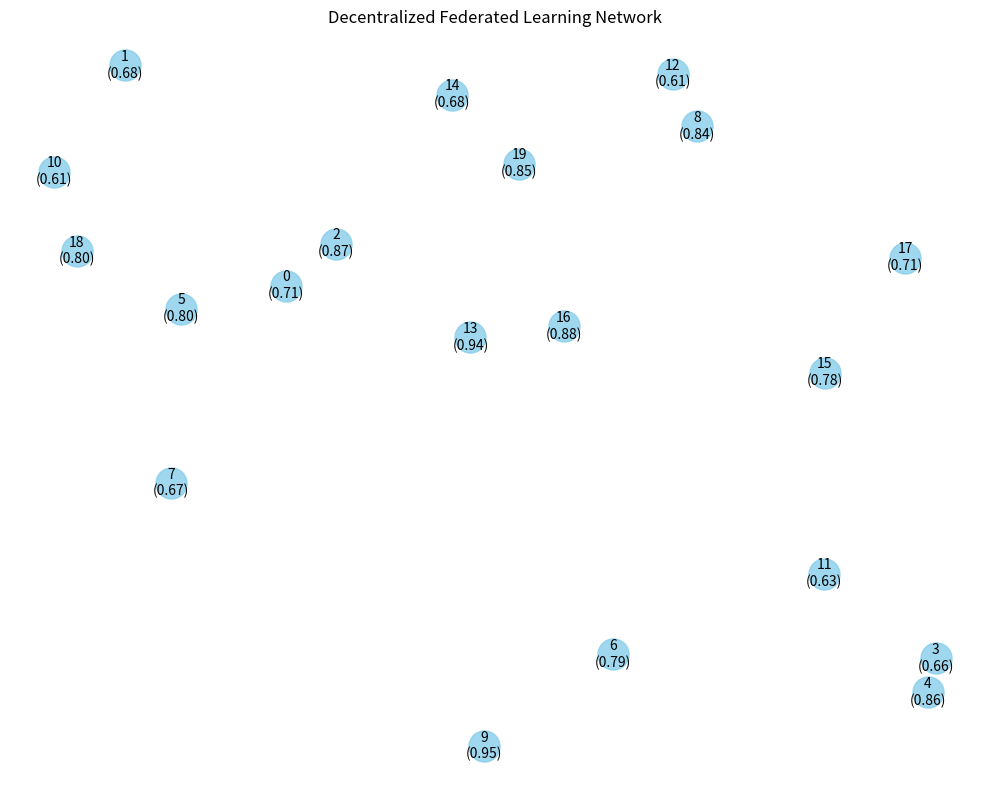
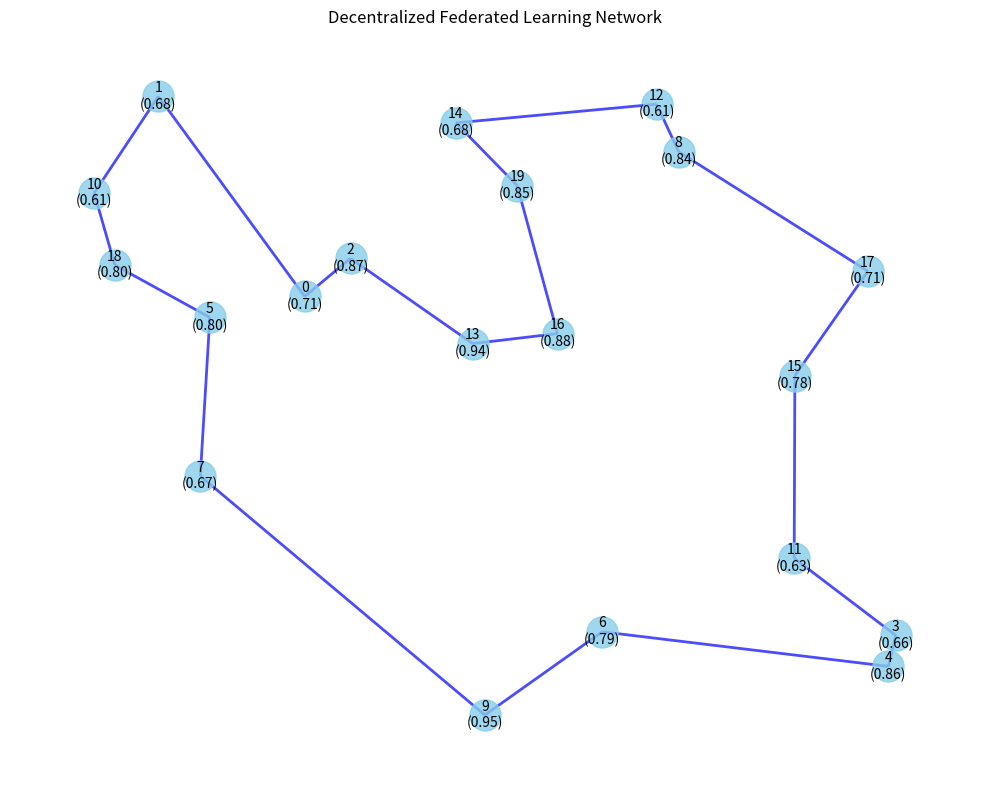
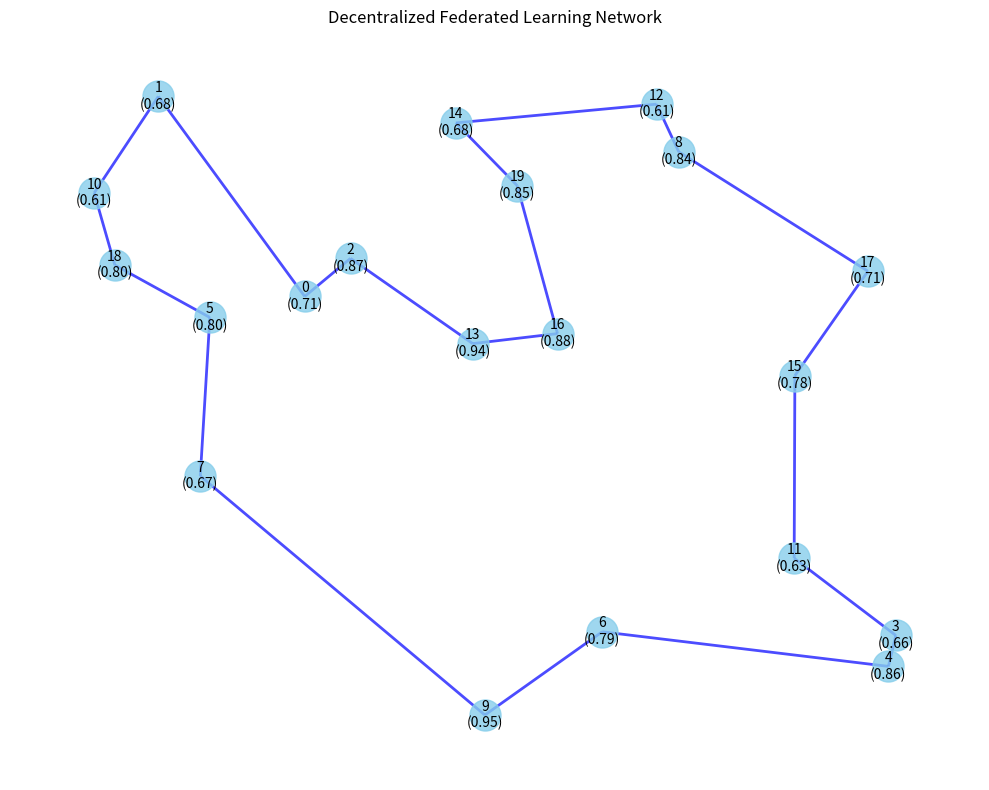
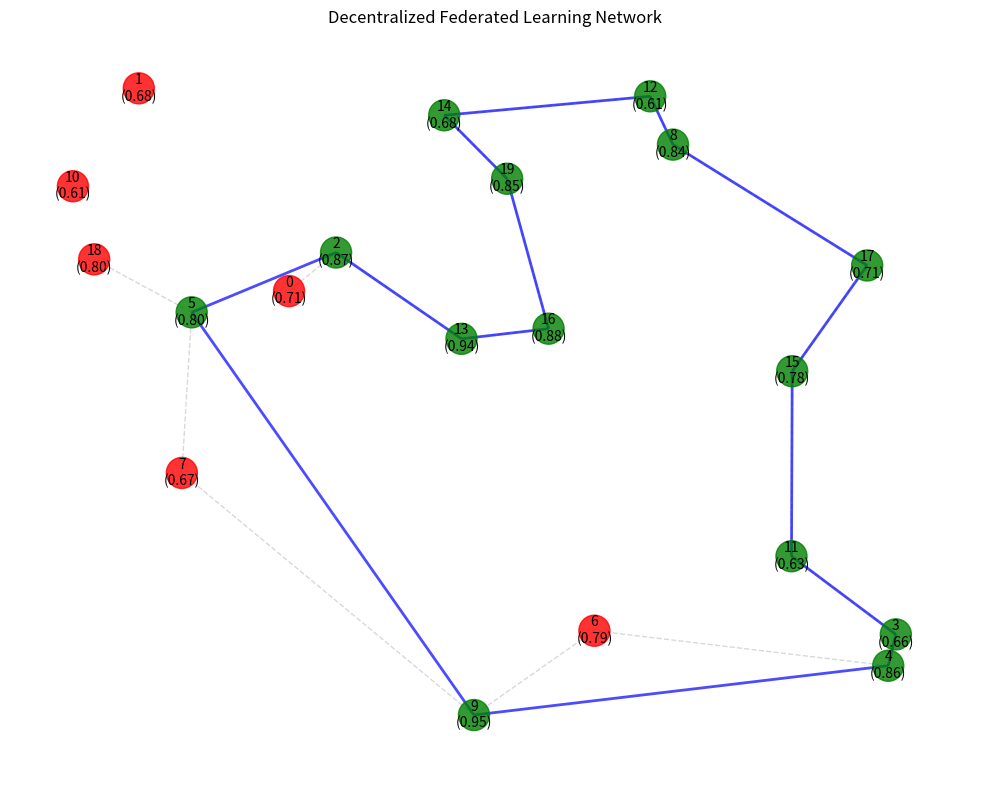

Python code for these plots, in order:
import numpy as np
import matplotlib.pyplot as plt
import networkx as nx
from scipy.stats import norm, multivariate_normal
import random
import time
from collections import defaultdict


class Node:
    """Represents a node in the federated learning network"""

    def __init__(self, node_id, position, reliability=0.6, data_quality=0.9):
        self.node_id = node_id
        self.position = position  # 2D position for calculating distances
        self.reliability = reliability  # Probability of participation
        self.data_quality = data_quality  # Quality of data (affects model performance)
        self.online = False  # Current participation status

    def __repr__(self):
        return f"Node({self.node_id}, reliability={self.reliability:.2f}, quality={self.data_quality:.2f})"


class FederatedNetwork:
    """Simulates a decentralized federated learning network with correlated participation patterns"""

    def __init__(self, num_nodes=20, correlation_strength=0.4, grid_size=100):
        self.num_nodes = num_nodes
        self.correlation_strength = correlation_strength
        self.grid_size = grid_size
        self.nodes = []
        self.correlation_matrix = None
        self.distance_matrix = None
        self.communication_costs = None
        self.current_path = None

        self._initialize_nodes()
        self._create_correlation_matrix()
        self._calculate_distance_matrix()
        self._calculate_communication_costs()

    def _initialize_nodes(self):
        """Create nodes with random positions and attributes"""
        for i in range(self.num_nodes):
            # Random position in 2D space
            pos = (random.uniform(0, self.grid_size), random.uniform(0, self.grid_size))

            # Random reliability between 0.6 and 0.95
            reliability = random.uniform(0.6, 0.95)

            # Random data quality between 0.7 and 0.99
            data_quality = random.uniform(0.7, 0.99)

            self.nodes.append(Node(i, pos, reliability, data_quality))

    def _create_correlation_matrix(self):
        """
        Create a correlation matrix for node participation
        Nodes that are closer to each other have more correlated participation patterns
        """
        n = self.num_nodes
        base_matrix = np.eye(n)

        # Calculate pairwise distances between nodes
        positions = np.array([node.position for node in self.nodes])
        dist_matrix = np.zeros((n, n))

        for i in range(n):
            for j in range(i + 1, n):
                # Euclidean distance
                dist = np.linalg.norm(positions[i] - positions[j])
                # Normalize by max possible distance
                max_dist = np.sqrt(2) * self.grid_size
                norm_dist = dist / max_dist

                # Convert distance to correlation (closer = more correlated)
                # Correlation decays with distance
                correlation = self.correlation_strength * np.exp(-3 * norm_dist)

                # Make the matrix symmetric
                base_matrix[i, j] = correlation
                base_matrix[j, i] = correlation

        # Ensure the matrix is positive definite (required for valid correlation matrix)
        min_eig = np.min(np.linalg.eigvals(base_matrix))
        if min_eig < 0:
            base_matrix += (-min_eig + 0.01) * np.eye(n)

        # Normalize to ensure diagonal is 1
        for i in range(n):
            for j in range(n):
                if i != j:
                    base_matrix[i, j] = base_matrix[i, j] / np.sqrt(
                        base_matrix[i, i] * base_matrix[j, j]
                    )

        np.fill_diagonal(base_matrix, 1.0)
        self.correlation_matrix = base_matrix

    def _calculate_distance_matrix(self):
        """Calculate pairwise distances between nodes"""
        n = self.num_nodes
        self.distance_matrix = np.zeros((n, n))

        for i in range(n):
            for j in range(n):
                if i != j:
                    # Euclidean distance
                    self.distance_matrix[i, j] = np.linalg.norm(
                        np.array(self.nodes[i].position)
                        - np.array(self.nodes[j].position)
                    )

    def _calculate_communication_costs(self):
        """
        Calculate communication costs between nodes
        Cost depends on distance and data quality
        """
        n = self.num_nodes
        self.communication_costs = np.zeros((n, n))

        for i in range(n):
            for j in range(n):
                if i != j:
                    # Base cost is distance
                    base_cost = self.distance_matrix[i, j]

                    # Adjust cost based on data quality
                    # Lower quality data is less valuable, so cost per bit of useful info is higher
                    quality_factor = 1.0 / (
                        0.5 * (self.nodes[i].data_quality + self.nodes[j].data_quality)
                    )

                    self.communication_costs[i, j] = base_cost * quality_factor

    def simulate_node_participation(self):
        """
        Simulate which nodes are online in this round
        Uses the correlation matrix to generate correlated participation
        """
        # Generate correlated random variables using multivariate normal distribution
        mean = np.zeros(self.num_nodes)
        samples = np.random.multivariate_normal(mean, self.correlation_matrix)

        # Convert to binary participation based on node reliability
        thresholds = norm.ppf(1 - np.array([node.reliability for node in self.nodes]))
        participation = (samples > thresholds).astype(int)

        # Update node status
        for i, node in enumerate(self.nodes):
            node.online = bool(participation[i])

        return participation

    def calculate_path_cost(self, path, online_status):
        """
        Calculate the cost of a path considering only online nodes
        path: list of node indices
        online_status: binary array indicating if nodes are online
        """
        online_path = [node_idx for node_idx in path if online_status[node_idx]]

        if len(online_path) <= 1:
            return 0  # No communication needed

        cost = 0
        for i in range(len(online_path) - 1):
            src, dest = online_path[i], online_path[i + 1]
            cost += self.communication_costs[src, dest]

        # Add cost to return to first node (if any)
        if len(online_path) > 1:
            cost += self.communication_costs[online_path[-1], online_path[0]]

        return cost

    def expected_path_cost(self, path, num_samples=1000):
        """
        Calculate the expected cost of a path considering stochastic participation
        Uses Monte Carlo simulation
        """
        total_cost = 0

        for _ in range(num_samples):
            online_status = self.simulate_node_participation()
            total_cost += self.calculate_path_cost(path, online_status)

        return total_cost / num_samples

    def nearest_neighbor_path(self):
        """Generate a path using the nearest neighbor heuristic"""
        n = self.num_nodes
        path = [0]  # Start with node 0
        unvisited = set(range(1, n))

        while unvisited:
            current = path[-1]
            next_node = min(
                unvisited, key=lambda i: self.communication_costs[current, i]
            )
            path.append(next_node)
            unvisited.remove(next_node)

        return path

    def two_opt_swap(self, path, i, k):
        """Perform a 2-opt swap on the path"""
        new_path = path.copy()
        new_path[i : k + 1] = reversed(new_path[i : k + 1])
        return new_path

    def two_opt_path_optimization(self, initial_path, max_iterations=100):
        """Optimize a path using 2-opt local search"""
        best_path = initial_path.copy()
        best_cost = self.expected_path_cost(best_path)
        improved = True
        iteration = 0

        while improved and iteration < max_iterations:
            improved = False
            iteration += 1

            for i in range(1, len(best_path) - 1):
                for k in range(i + 1, len(best_path)):
                    new_path = self.two_opt_swap(best_path, i, k)
                    new_cost = self.expected_path_cost(new_path)

                    if new_cost < best_cost:
                        best_path = new_path
                        best_cost = new_cost
                        improved = True
                        print(
                            f"Iteration {iteration}: Found better path with cost {best_cost:.2f}"
                        )
                        break

                if improved:
                    break

        return best_path, best_cost

    def simulate_correlated_ant_colony(
        self, num_ants=10, num_iterations=20, alpha=1.0, beta=2.0, evaporation=0.5
    ):
        """
        Implement a version of Ant Colony Optimization that considers
        correlation between nodes (similar to the CPTSP approach)
        """
        n = self.num_nodes

        # Initialize pheromone matrix
        pheromone = np.ones((n, n))

        # Probability of being online
        reliability = np.array([node.reliability for node in self.nodes])

        best_path = None
        best_cost = float("inf")

        for iteration in range(num_iterations):
            paths = []
            costs = []

            # Each ant constructs a tour
            for _ in range(num_ants):
                # Start at a random node
                current = random.randrange(n)
                path = [current]
                unvisited = set(range(n))
                unvisited.remove(current)

                while unvisited:
                    # Calculate transition probabilities
                    probabilities = []

                    for next_node in unvisited:
                        # Calculate correlation-adjusted transition probability
                        # Higher pheromone and lower cost make a node more attractive
                        # Also consider correlation with already visited nodes and reliability

                        # Base attractiveness from pheromone and distance
                        tau = pheromone[current, next_node] ** alpha
                        eta = (
                            1.0 / self.communication_costs[current, next_node]
                        ) ** beta

                        # Correlation factor - favor nodes that are likely to be online together
                        # with nodes already in the path
                        correlation_factor = 1.0
                        for visited in path:
                            if visited != current:
                                # Higher correlation means these nodes tend to be online together
                                correlation = self.correlation_matrix[
                                    visited, next_node
                                ]
                                correlation_factor *= 1.0 + correlation

                        # Reliability factor - prefer more reliable nodes earlier in the path
                        reliability_factor = reliability[next_node] ** (
                            1.0 - len(path) / n
                        )

                        # Combined probability
                        prob = tau * eta * correlation_factor * reliability_factor
                        probabilities.append((next_node, prob))

                    # Choose next node
                    total = sum(p[1] for p in probabilities)
                    if total == 0:  # Handle division by zero
                        next_node = random.choice(list(unvisited))
                    else:
                        r = random.uniform(0, total)
                        cum_prob = 0
                        next_node = None

                        for node, prob in probabilities:
                            cum_prob += prob
                            if cum_prob >= r:
                                next_node = node
                                break

                        if next_node is None:  # Just in case
                            next_node = probabilities[-1][0]

                    path.append(next_node)
                    unvisited.remove(next_node)
                    current = next_node

                # Calculate the expected cost of this path
                cost = self.expected_path_cost(
                    path, num_samples=100
                )  # Fewer samples for speed
                paths.append(path)
                costs.append(cost)

                # Update best solution
                if cost < best_cost:
                    best_path = path.copy()
                    best_cost = cost
                    print(
                        f"Iteration {iteration+1}: Found better path with cost {best_cost:.2f}"
                    )

            # Update pheromone trails
            pheromone *= evaporation  # Evaporation

            # Add new pheromone based on path costs
            for path, cost in zip(paths, costs):
                if cost > 0:  # Avoid division by zero
                    deposit = 1.0 / cost
                    for i in range(len(path) - 1):
                        pheromone[path[i], path[i + 1]] += deposit
                        pheromone[path[i + 1], path[i]] += deposit  # Symmetric

                    # Close the loop
                    pheromone[path[-1], path[0]] += deposit
                    pheromone[path[0], path[-1]] += deposit

        return best_path, best_cost

    def visualize_network(self, path=None, highlight_online=False):
        """
        Visualize the network, optionally showing a path and highlighting online nodes
        """
        plt.figure(figsize=(10, 8))
        G = nx.Graph()

        # Add nodes
        online_status = self.simulate_node_participation() if highlight_online else None

        for i, node in enumerate(self.nodes):
            online = online_status[i] if highlight_online else True
            color = "green" if online else "red"
            G.add_node(i, pos=node.position, color=color, reliability=node.reliability)

        pos = nx.get_node_attributes(G, "pos")

        # Draw nodes
        node_colors = (
            [G.nodes[i]["color"] for i in G.nodes] if highlight_online else "skyblue"
        )
        nx.draw_networkx_nodes(G, pos, node_color=node_colors, node_size=500, alpha=0.8)

        # Draw node labels
        labels = {i: f"{i}\n({self.nodes[i].reliability:.2f})" for i in G.nodes}
        nx.draw_networkx_labels(G, pos, labels=labels, font_size=10)

        # Draw edges (path)
        if path:
            edges = [(path[i], path[i + 1]) for i in range(len(path) - 1)]
            edges.append((path[-1], path[0]))  # Close the loop

            # Create a continuous path that skips offline nodes
            if highlight_online:
                continuous_edges = []
                online_nodes_in_path = [node for node in path if online_status[node]]

                if len(online_nodes_in_path) > 1:
                    # Create edges between consecutive online nodes in the path
                    for i in range(len(online_nodes_in_path) - 1):
                        continuous_edges.append(
                            (online_nodes_in_path[i], online_nodes_in_path[i + 1])
                        )

                    # Close the loop if there are at least 2 online nodes
                    if len(online_nodes_in_path) > 1:
                        continuous_edges.append(
                            (online_nodes_in_path[-1], online_nodes_in_path[0])
                        )

                edges = continuous_edges

                # Draw dashed lines for the original path segments
                original_edges = [(path[i], path[i + 1]) for i in range(len(path) - 1)]
                original_edges.append((path[-1], path[0]))  # Close the loop

                # Filter to only show edges where at least one node is online
                visible_original_edges = [
                    (u, v)
                    for (u, v) in original_edges
                    if online_status[u] or online_status[v]
                ]

                # Draw original path as dashed lines
                if visible_original_edges:
                    nx.draw_networkx_edges(
                        G,
                        pos,
                        edgelist=visible_original_edges,
                        width=1,
                        alpha=0.3,
                        edge_color="gray",
                        style="dashed",
                    )

            G.add_edges_from(edges)
            nx.draw_networkx_edges(
                G, pos, edgelist=edges, width=2, alpha=0.7, edge_color="blue"
            )

        plt.title("Decentralized Federated Learning Network")
        plt.axis("off")
        plt.tight_layout()
        plt.show()

        # Return the visualization data for potential further use
        return G, pos


# Example usage
def run_simulation():
    # Create a network with moderate correlation
    print("Initializing network...")
    network = FederatedNetwork(num_nodes=20, correlation_strength=0.4)

    # Visualize the initial network
    print("Visualizing initial network...")
    network.visualize_network()

    # Generate initial path using nearest neighbor
    print("Generating initial path...")
    initial_path = network.nearest_neighbor_path()
    initial_cost = network.expected_path_cost(initial_path)
    print(f"Initial path cost: {initial_cost:.2f}")

    # Visualize initial path
    print("Visualizing initial path...")
    network.visualize_network(path=initial_path)

    # Optimize using ACO
    print("Optimizing path using Correlated Ant Colony Optimization...")
    start_time = time.time()
    best_path, best_cost = network.simulate_correlated_ant_colony(
        num_ants=20, num_iterations=30, alpha=1.0, beta=2.5
    )
    end_time = time.time()
    print(f"Optimization completed in {end_time - start_time:.2f} seconds")
    print(
        f"Best path cost: {best_cost:.2f} (improved by {(initial_cost - best_cost) / initial_cost * 100:.2f}%)"
    )

    # Visualize optimized path
    print("Visualizing optimized path...")
    network.visualize_network(path=best_path)

    # Show how the optimized path performs with online/offline nodes
    print("Visualizing path with online/offline nodes...")
    network.visualize_network(path=best_path, highlight_online=True)

    return network, best_path, best_cost


if __name__ == "__main__":
    network, best_path, best_cost = run_simulation()

    # Compare with pure random participation (no correlation)
    original_correlation = network.correlation_matrix.copy()
    network.correlation_matrix = np.eye(network.num_nodes)  # No correlation
    uncorrelated_cost = network.expected_path_cost(best_path)
    network.correlation_matrix = original_correlation  # Restore

    print(f"\nExpected cost with correlation: {best_cost:.2f}")
    print(f"Expected cost without correlation: {uncorrelated_cost:.2f}")
    print(
        f"Difference: {abs(best_cost - uncorrelated_cost) / uncorrelated_cost * 100:.2f}%"
    )

    # Print path details
    print("\nOptimized path:")
    for idx, node_id in enumerate(best_path):
        node = network.nodes[node_id]
        print(
            f"{idx+1}. Node {node_id} (reliability: {node.reliability:.2f}, quality: {node.data_quality:.2f})"
        )
